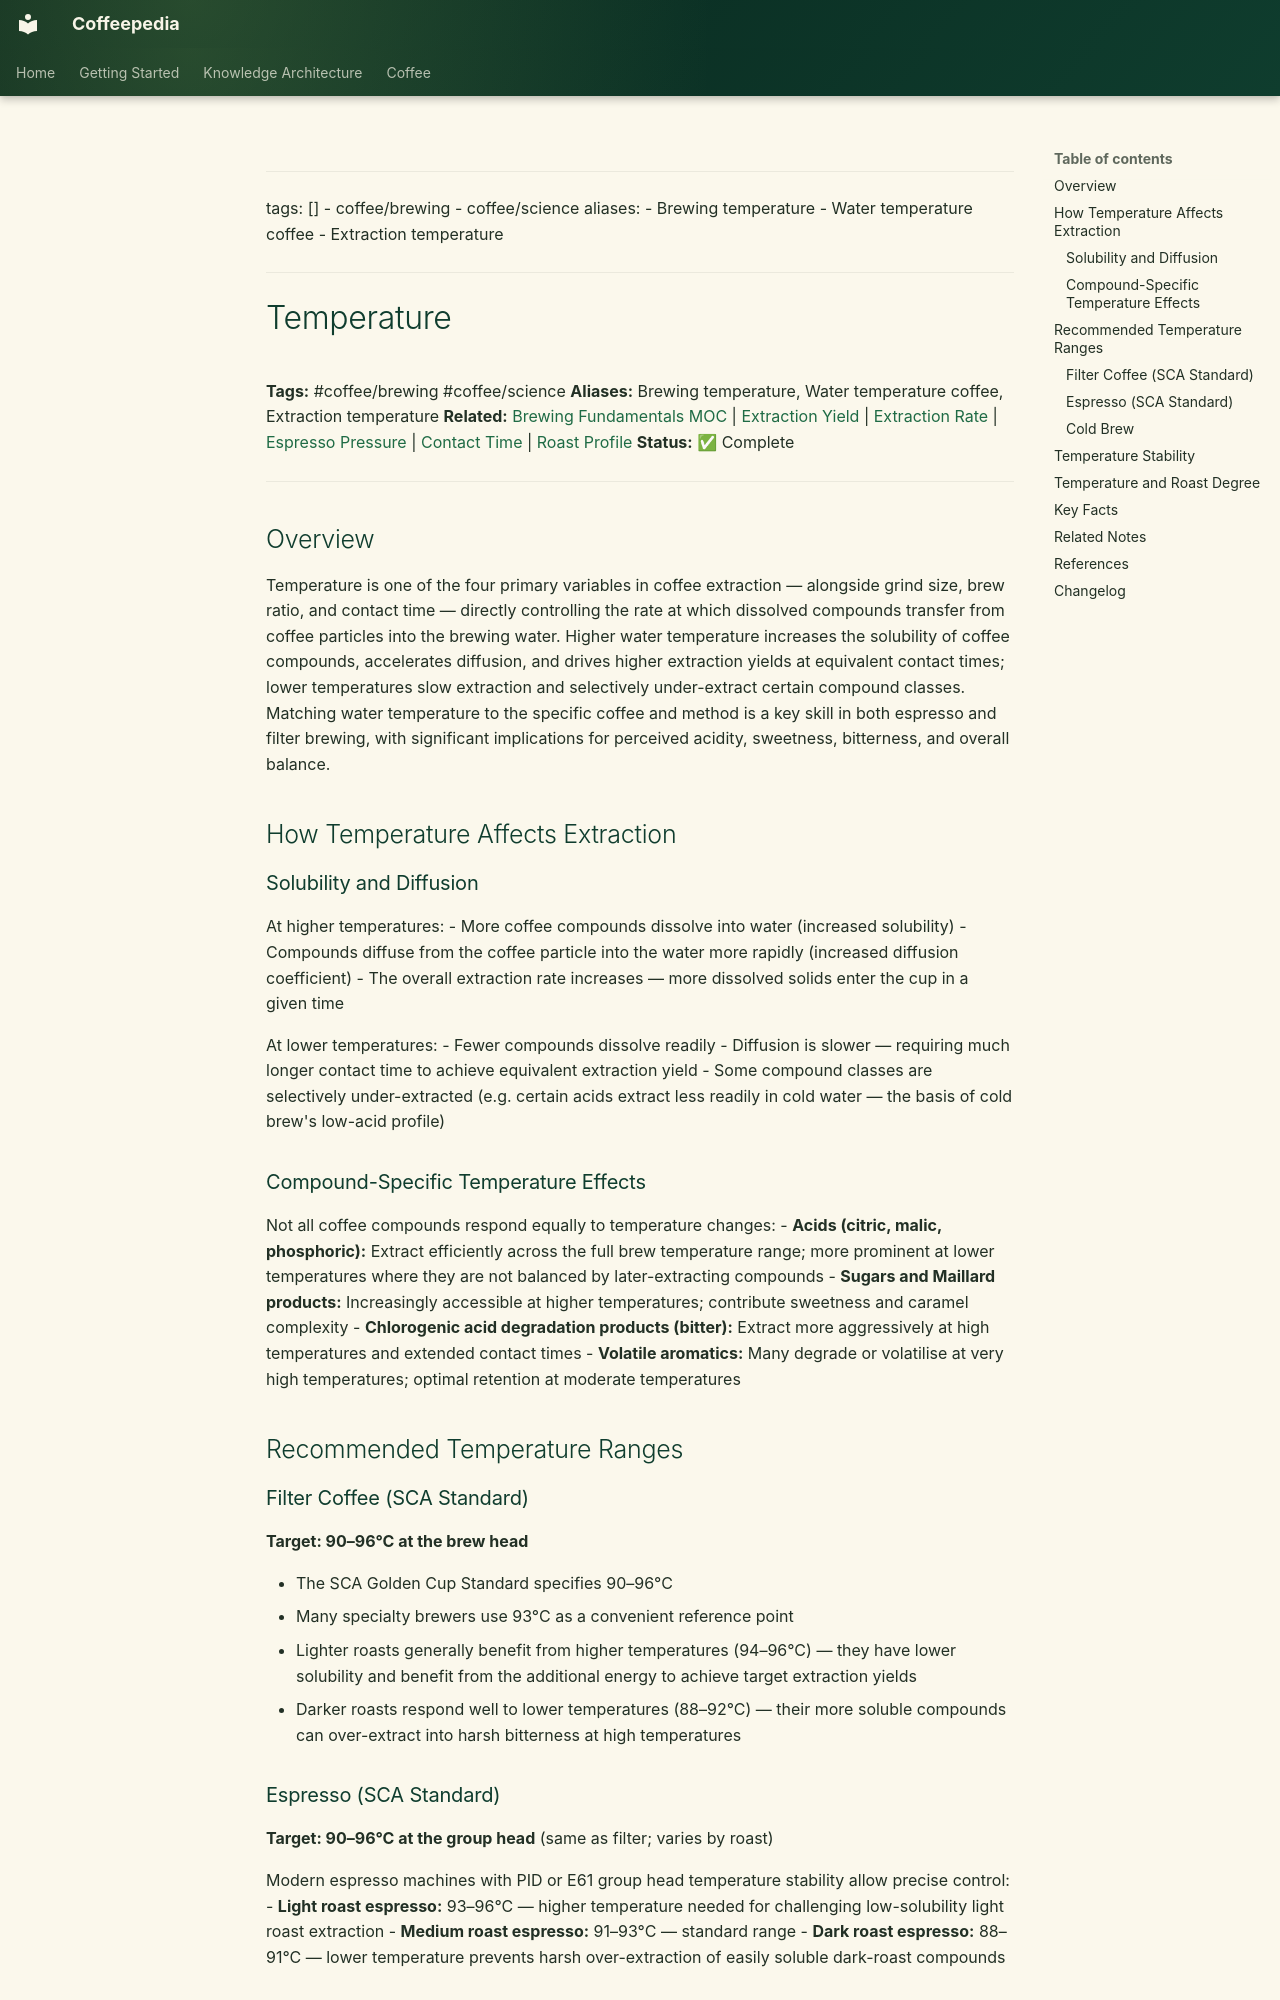

repository: Vauldt/all-about-coffee · page: coffee/coffee-brewing/temperature/index.html · generator: mkdocs

---
tags: []
  - coffee/brewing
  - coffee/science
aliases:
  - Brewing temperature
  - Water temperature coffee
  - Extraction temperature
---

# Temperature

**Tags:** #coffee/brewing #coffee/science
**Aliases:** Brewing temperature, Water temperature coffee, Extraction temperature
**Related:** [Brewing Fundamentals MOC](../maps-of-content/brewing-fundamentals-moc.md) | [Extraction Yield](../brewing-fundamentals/extraction-yield.md) | [Extraction Rate](extraction-rate.md) | [Espresso Pressure](../brewing/coffee-brewing-espresso/espresso-pressure.md) | [Contact Time](contact-time.md) | [Roast Profile](../coffee-roasting/roast-profile.md)
**Status:** ✅ Complete

---

## Overview

Temperature is one of the four primary variables in coffee extraction — alongside grind size, brew ratio, and contact time — directly controlling the rate at which dissolved compounds transfer from coffee particles into the brewing water. Higher water temperature increases the solubility of coffee compounds, accelerates diffusion, and drives higher extraction yields at equivalent contact times; lower temperatures slow extraction and selectively under-extract certain compound classes. Matching water temperature to the specific coffee and method is a key skill in both espresso and filter brewing, with significant implications for perceived acidity, sweetness, bitterness, and overall balance.

## How Temperature Affects Extraction

### Solubility and Diffusion

At higher temperatures:
- More coffee compounds dissolve into water (increased solubility)
- Compounds diffuse from the coffee particle into the water more rapidly (increased diffusion coefficient)
- The overall extraction rate increases — more dissolved solids enter the cup in a given time

At lower temperatures:
- Fewer compounds dissolve readily
- Diffusion is slower — requiring much longer contact time to achieve equivalent extraction yield
- Some compound classes are selectively under-extracted (e.g. certain acids extract less readily in cold water — the basis of cold brew's low-acid profile)

### Compound-Specific Temperature Effects

Not all coffee compounds respond equally to temperature changes:
- **Acids (citric, malic, phosphoric):** Extract efficiently across the full brew temperature range; more prominent at lower temperatures where they are not balanced by later-extracting compounds
- **Sugars and Maillard products:** Increasingly accessible at higher temperatures; contribute sweetness and caramel complexity
- **Chlorogenic acid degradation products (bitter):** Extract more aggressively at high temperatures and extended contact times
- **Volatile aromatics:** Many degrade or volatilise at very high temperatures; optimal retention at moderate temperatures

## Recommended Temperature Ranges

### Filter Coffee (SCA Standard)

**Target: 90–96°C at the brew head**

- The SCA Golden Cup Standard specifies 90–96°C
- Many specialty brewers use 93°C as a convenient reference point
- Lighter roasts generally benefit from higher temperatures (94–96°C) — they have lower solubility and benefit from the additional energy to achieve target extraction yields
- Darker roasts respond well to lower temperatures (88–92°C) — their more soluble compounds can over-extract into harsh bitterness at high temperatures
